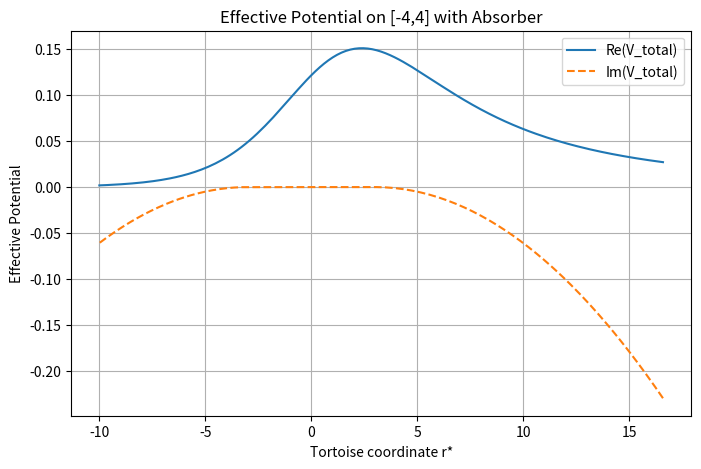
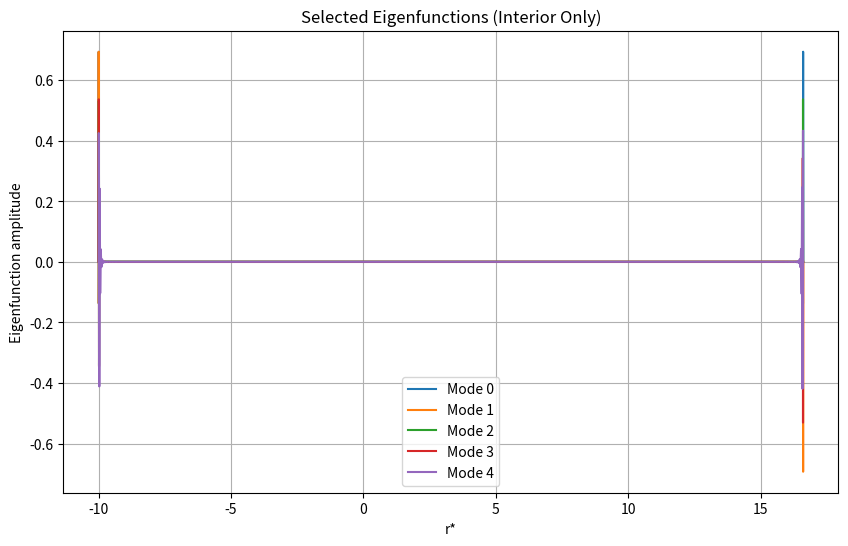

Reproduce these figures in Python, in order.
import numpy as np
import matplotlib.pyplot as plt
from scipy.linalg import eig
from scipy.special import lambertw

# =============================================================================
# 1. Chebyshev collocation with a linear mapping.
#    Compute Chebyshev differentiation matrix on [-1,1] and map to r* domain.
# =============================================================================
def cheb(N):
    """Compute the Chebyshev differentiation matrix and grid on [-1, 1]."""
    if N == 0:
        return np.array([[0]]), np.array([1])
    x = np.cos(np.pi * np.arange(N + 1) / N)
    c = np.ones(N + 1)
    c[0] = 2; c[-1] = 2
    c = c * ((-1) ** np.arange(N + 1))
    X = np.tile(x, (N + 1, 1))
    dX = X - X.T
    D = np.outer(c, 1/c) / (dX + np.eye(N + 1))
    D = D - np.diag(np.sum(D, axis=1))
    return D, x

def linear_map(x, a, b):
    """Map x in [-1,1] to r* in [a,b]."""
    return 0.5 * (b - a) * x + 0.5 * (a + b)

# Choose Chebyshev resolution:
N = 200  # increased resolution relative to earlier experiments
D_cheb, x_cheb = cheb(N)
# We choose a narrow domain where the potential is active:
rstar_min = -10.0   
rstar_max = 16.6
rstar = linear_map(x_cheb, rstar_min, rstar_max)

# =============================================================================
# 2. Inversion: r* -> r using the analytic formula.
#    For Schwarzschild (M=1), r* = r + 2 ln(r/2 - 1) so that
#    r = 2 (1 + W(exp(r*/2 - 1))).
# =============================================================================
def r_of_rstar(rstar, M=1.0):
    argument = np.exp(rstar/(2*M) - 1)
    x_val = np.real(lambertw(argument))
    return 2 * M * (1 + x_val)

r_vals = np.array([r_of_rstar(rs, M=1.0) for rs in rstar])

# =============================================================================
# 3. Regge–Wheeler potential for ℓ=2:
#    V(r) = (1 - 2M/r)[ℓ(ℓ+1)/r^2 - 6M/r^3] with M=1.
# =============================================================================
def regge_wheeler_potential(r, M=1.0, l=2):
    return (1 - 2*M/r) * (l*(l+1)/r**2 - 6*M/r**3)

l_val = 2
V_RW = regge_wheeler_potential(r_vals, M=1.0, l=l_val)
V_eff = V_RW   # This is our effective potential

# =============================================================================
# 4. Add an absorber near the boundaries to mimic outgoing conditions.
#    We turn the absorber on for |r*| >= L_abs.
# =============================================================================
def absorber(rstar, L_abs=3.0, rstar_max=rstar_max, W_max=0.23):
    # A quadratic ramp absorber.
    return 1j * -W_max * np.maximum(0, (np.abs(rstar) - L_abs)/(rstar_max - L_abs))**2

W_abs = np.array([absorber(rs, L_abs=3.0, rstar_max=rstar_max, W_max=0.23) for rs in rstar])
V_total = V_eff + W_abs

plt.figure(figsize=(8,5))
plt.plot(rstar, np.real(V_total), label="Re(V_total)")
plt.plot(rstar, np.imag(V_total), label="Im(V_total)", linestyle="--")
plt.xlabel("Tortoise coordinate r*")
plt.ylabel("Effective Potential")
plt.title("Effective Potential on [-4,4] with Absorber")
plt.legend()
plt.grid(True)
plt.show()

# =============================================================================
# 5. Construct the differentiation matrices.
#    The Chebyshev differentiation matrix on [-1,1] must be scaled for the physical domain.
#    For r* = 0.5*(b-a)*x + 0.5*(a+b), the derivative d/dx = (2/(b-a)) d/dr*.
# =============================================================================
scale_factor = 2.0 / (rstar_max - rstar_min)   # here 2/8 = 0.25
D_rstar = scale_factor * D_cheb
D2 = np.dot(D_rstar, D_rstar)  # second derivative matrix

# =============================================================================
# 6. Impose Dirichlet boundary conditions by restricting to the interior nodes.
# =============================================================================
D2_int = D2[1:-1, 1:-1]
V_int = V_total[1:-1]   # effective potential on the interior nodes
rstar_int = rstar[1:-1]

# =============================================================================
# 7. Build the operator A = -D2_int + diag(V_int) and solve the eigenvalue problem.
# =============================================================================
A = -D2_int + np.diag(V_int)
eigvals, eigvecs = eig(A)
eigvals = np.array(eigvals)

# Compute eigenfrequencies: ω is defined by ω = sqrt(λ)
omega_raw = []
for lam in eigvals:
    w = np.sqrt(lam)
    # Ensure we choose the branch with nonnegative real part.
    if w.real < 0:
        w = -w
    omega_raw.append(w)
omega_raw = np.array(omega_raw)

# =============================================================================
# 8. Candidate Selection:
#    We now search for an eigenmode that satisfies a physical criterion.
#    For Schwarzschild (M=1, ℓ=2), published fundamental QNM is near:
#         ω ≈ 0.373 - 0.089i.
#    Here we filter for modes with a real part between, say, 0 and 1 and a small negative imaginary part.
def localization(u, rstar, region=(-1,1)):
    mask = (rstar >= region[0]) & (rstar <= region[1])
    return np.linalg.norm(u[mask])

candidate_idx = None
min_loc = np.inf
for i in range(len(omega_raw)):
    if (0 < omega_raw[i].real < 1) and (omega_raw[i].imag < 0):
        # Pad the eigenfunction to full grid (interior zeros at boundaries).
        u = np.zeros(len(rstar))
        u[1:-1] = eigvecs[:, i].real
        loc_norm = localization(u, rstar, region=(-1,1))
        if loc_norm < min_loc:
            min_loc = loc_norm
            candidate_idx = i

if candidate_idx is not None:
    candidate_mode = omega_raw[candidate_idx]
    print("Candidate fundamental mode found: ω =", candidate_mode)
else:
    candidate_mode = omega_raw[np.argmin(np.abs(omega_raw.real))]
    print("No clear candidate; using smallest real part: ω =", candidate_mode)

# =============================================================================
# 9. (Optional) Plot a few of the eigenfunctions for visual inspection.
# =============================================================================
plt.figure(figsize=(10, 6))
for i in range(5):
    u = np.zeros(len(rstar))
    u[1:-1] = eigvecs[:, i].real
    plt.plot(rstar, u, label=f"Mode {i}")
plt.xlabel("r*")
plt.ylabel("Eigenfunction amplitude")
plt.title("Selected Eigenfunctions (Interior Only)")
plt.legend()
plt.grid(True)
plt.show()

# =============================================================================
# Final: Report the candidate mode.
# =============================================================================
print("Final candidate eigenfrequency: ω =", candidate_mode)
